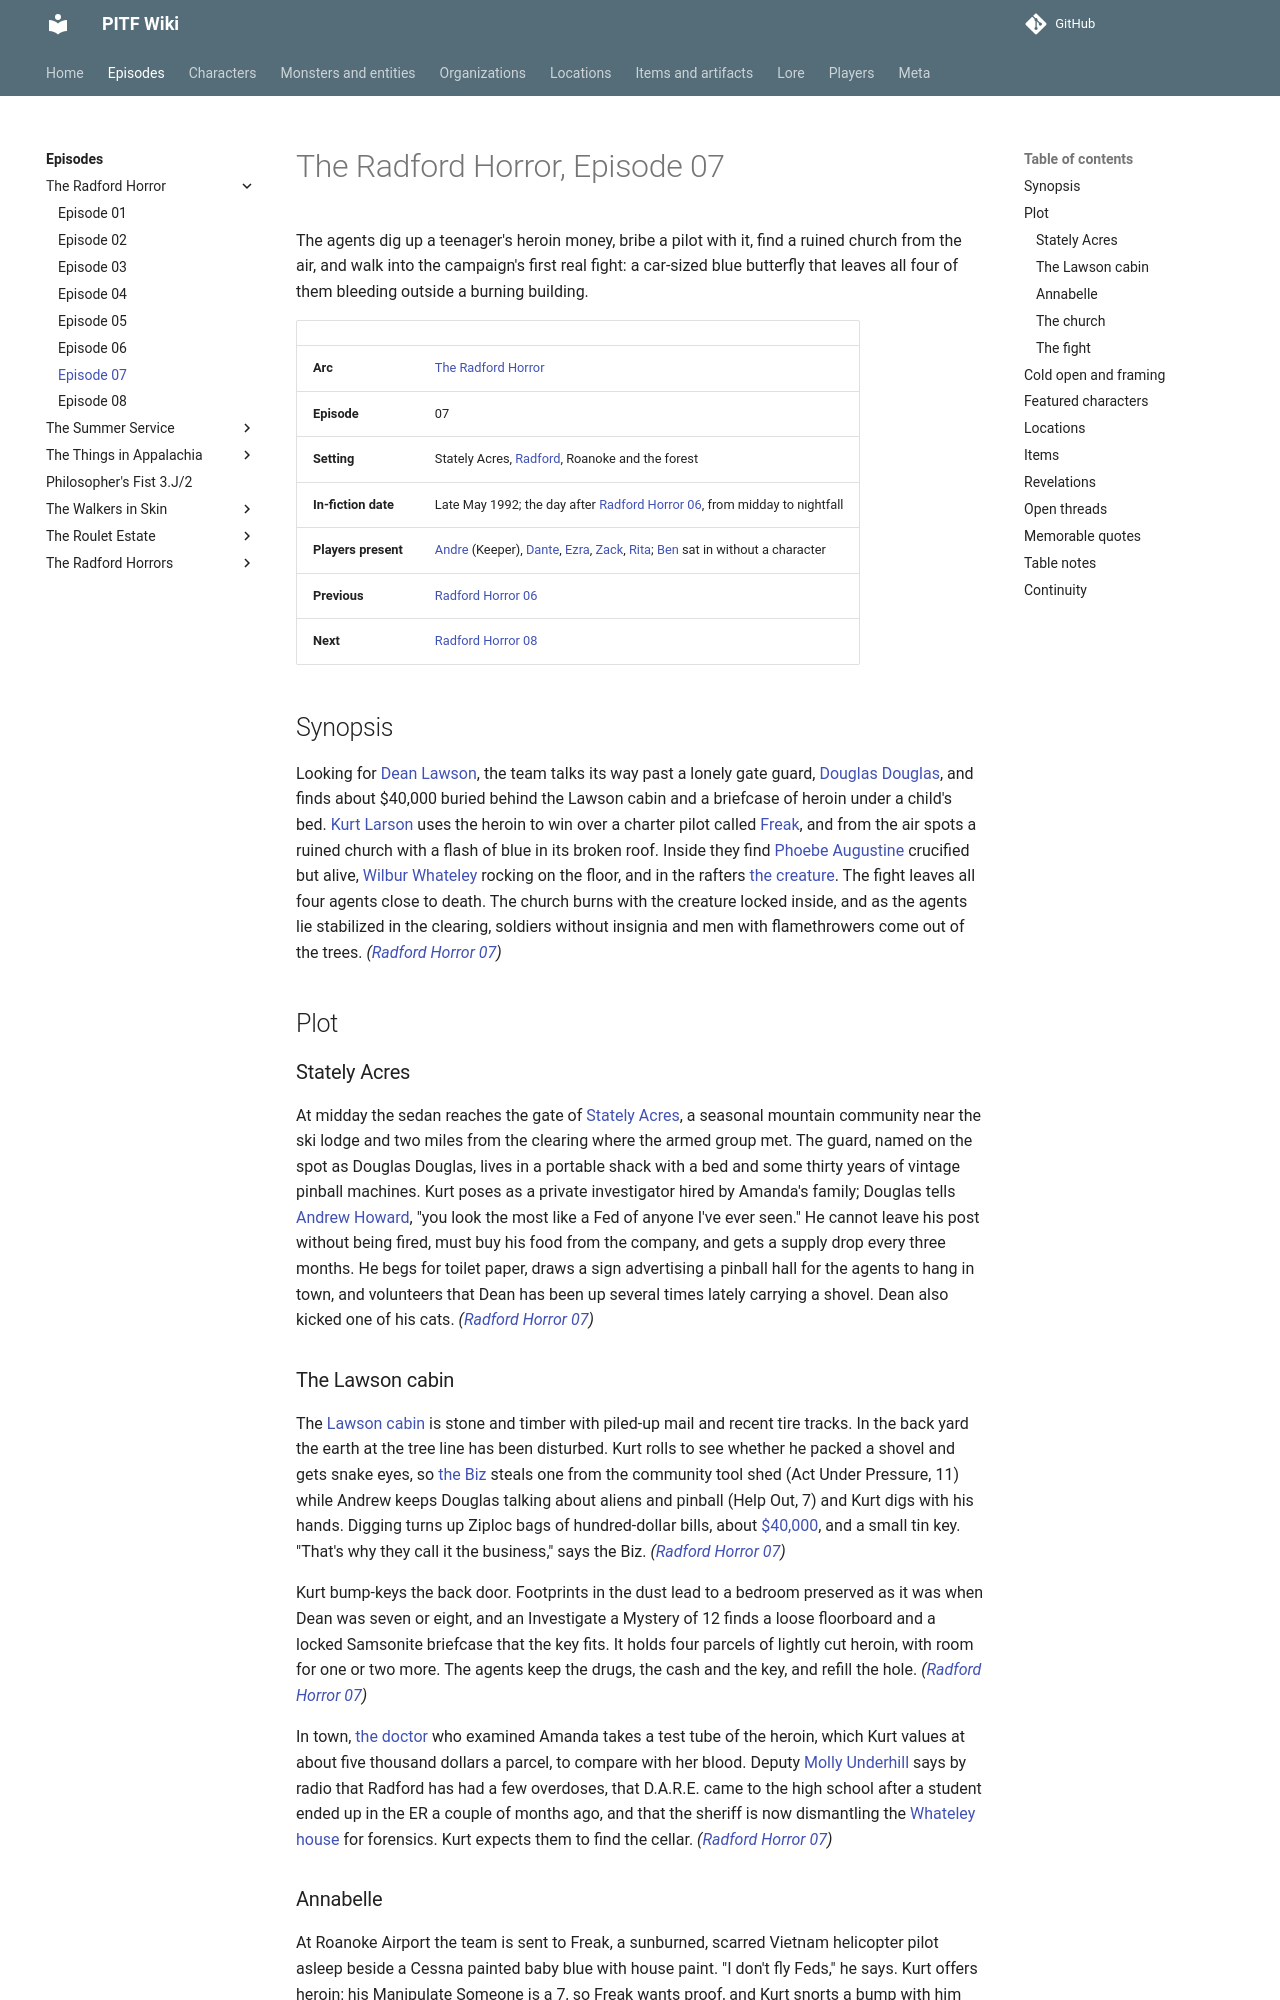

repository: AndreTInfante/pitf-wiki · page: episodes/radford-horror/07/index.html · generator: mkdocs

# The Radford Horror, Episode 07

The agents dig up a teenager's heroin money, bribe a pilot with it, find a ruined church from the air, and walk into the campaign's first real fight: a car-sized blue butterfly that leaves all four of them bleeding outside a burning building.

| | |
|---|---|
| **Arc** | [The Radford Horror](index.md) |
| **Episode** | 07 |
| **Setting** | Stately Acres, [Radford](../../locations/radford-virginia.md), Roanoke and the forest |
| **In-fiction date** | Late May 1992; the day after [Radford Horror 06](06.md), from midday to nightfall |
| **Players present** | [Andre](../../players/andre.md) (Keeper), [Dante](../../players/dante.md), [Ezra](../../players/ezra.md), [Zack](../../players/zack.md), [Rita](../../players/rita.md); [Ben](../../players/guests.md) sat in without a character |
| **Previous** | [Radford Horror 06](06.md) |
| **Next** | [Radford Horror 08](08.md) |

## Synopsis

Looking for [Dean Lawson](../../characters/dean-lawson.md), the team talks its way past a lonely gate guard, [Douglas Douglas](../../characters/douglas-douglas.md), and finds about $40,000 buried behind the Lawson cabin and a briefcase of heroin under a child's bed. [Kurt Larson](../../characters/kurt-larson.md) uses the heroin to win over a charter pilot called [Freak](../../characters/freak.md), and from the air spots a ruined church with a flash of blue in its broken roof. Inside they find [Phoebe Augustine](../../characters/phoebe-augustine.md) crucified but alive, [Wilbur Whateley](../../characters/wilbur-whateley.md) rocking on the floor, and in the rafters [the creature](../../monsters/radford-moth.md). The fight leaves all four agents close to death. The church burns with the creature locked inside, and as the agents lie stabilized in the clearing, soldiers without insignia and men with flamethrowers come out of the trees. *([Radford Horror 07](07.md))*

## Plot

### Stately Acres

At midday the sedan reaches the gate of [Stately Acres](../../locations/stately-acres.md), a seasonal mountain community near the ski lodge and two miles from the clearing where the armed group met. The guard, named on the spot as Douglas Douglas, lives in a portable shack with a bed and some thirty years of vintage pinball machines. Kurt poses as a private investigator hired by Amanda's family; Douglas tells [Andrew Howard](../../characters/andrew-howard.md), "you look the most like a Fed of anyone I've ever seen." He cannot leave his post without being fired, must buy his food from the company, and gets a supply drop every three months. He begs for toilet paper, draws a sign advertising a pinball hall for the agents to hang in town, and volunteers that Dean has been up several times lately carrying a shovel. Dean also kicked one of his cats. *([Radford Horror 07](07.md))*
